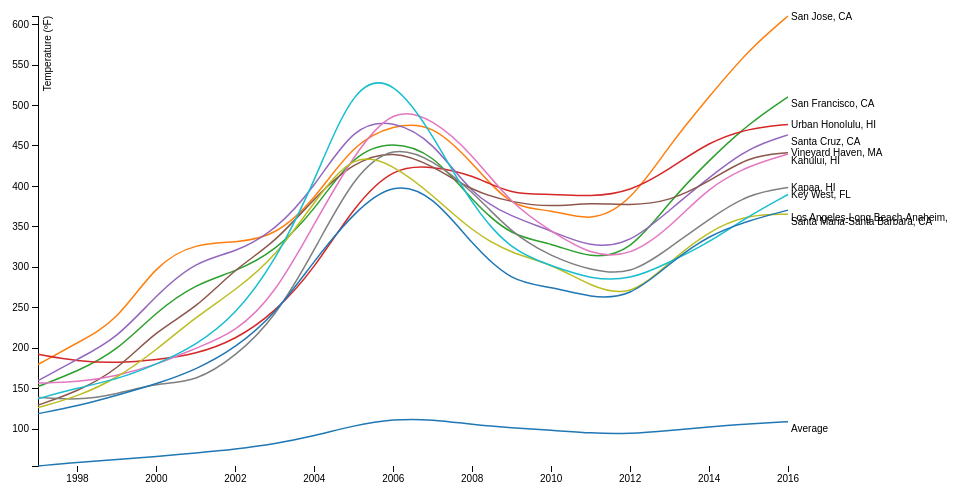
D3 v3 page, settled after 360 driven frames (6 s of simulated time); the page loaded 1 data file(s).



var margin = {top: 20, right: 160, bottom: 30, left: 50},
    width = 960 - margin.left - margin.right,
    height = 500 - margin.top - margin.bottom;

var parseDate = d3.time.format("%Y").parse;

var x = d3.time.scale()
    .range([0, width])
    .domain ([1997,2016]);
     

var y = d3.scale.linear()
    .range([height, 0]);

var color = d3.scale.category10();

var xAxis = d3.svg.axis()
    .scale(x)
    .orient("bottom");

var yAxis = d3.svg.axis()
    .scale(y)
    .orient("left");

var line = d3.svg.line()
    .interpolate("basis")
    .x(function(d) { return x(d.date); })
    .y(function(d) { return y(d.temperature); });

var svg = d3.select("body").append("svg")
    .attr("width", width + margin.left + margin.right)
    .attr("height", height + margin.top + margin.bottom)
  .append("g")
    .attr("transform", "translate(" + margin.left + "," + margin.top + ")");

d3.tsv("data1.tsv", function(error, data) {
  if (error) throw error;

  color.domain(d3.keys(data[0]).filter(function(key) { return key !== "date"; }));

  data.forEach(function(d) {
    d.date = parseDate(d.date);
  });

  var cities = color.domain().map(function(name) {
    return {
      name: name,
      values: data.map(function(d) {
        return {date: d.date, temperature: +d[name]};
      })
    };
  });

  x.domain(d3.extent(data, function(d) { return d.date; }));

  y.domain([
    d3.min(cities, function(c) { return d3.min(c.values, function(v) { return v.temperature; }); }),
    d3.max(cities, function(c) { return d3.max(c.values, function(v) { return v.temperature; }); })
  ]);

  svg.append("g")
      .attr("class", "x axis")
      .attr("transform", "translate(0," + height + ")")
      .call(xAxis);

  svg.append("g")
      .attr("class", "y axis")
      .call(yAxis)
    .append("text")
      .attr("transform", "rotate(-90)")
      .attr("y", 6)
      .attr("dy", ".71em")
      .style("text-anchor", "end")
      .text("Temperature (ºF)");

  var city = svg.selectAll(".city")
      .data(cities)
    .enter().append("g")
      .attr("class", "city");

  city.append("path")
      .attr("class", "line")
      .attr("d", function(d) { return line(d.values); })
      .style("stroke", function(d) { return color(d.name); });

  city.append("text")
      .datum(function(d) { return {name: d.name, value: d.values[d.values.length - 1]}; })
      .filter(function(d,i) {return i % 2 === 1 ? this : null; })
      .attr("transform", function(d) { return "translate(" + x(d.value.date) + "," + y(d.value.temperature) + ")"; })
      .attr("x", 3)
      .attr("dy", ".35em")
      .text(function(d) { return d.name; });

      city.append("text")
          .datum(function(d) { return {name: d.name, value: d.values[d.values.length - 1]}; })
          .filter(function(d,i) {return i % 2 === 0 ? this : null; })
          .attr("transform", function(d) { return "translate(" + x(d.value.date) + "," + y(d.value.temperature - 3) + ")"; })
          .attr("x", 3)
          .attr("dy", ".8em")
          .text(function(d) { return d.name; });

    
      
});



### data: data1.tsv
date	Average	San Jose, CA	San Francisco, CA	Urban Honolulu, HI	Santa Cruz, CA	Vineyard Haven, MA	Kahului, HI	Kapaa, HI	Santa Maria-Santa Barbara, CA	Key West, FL	Los Angeles-Long Beach-Anaheim, CA
1997	54.33	179.8	152.6	192.5	159.8	129.6	156.9	139.2	126.6	137.6	119.1
1998	58.98	206.8	171.3	183.8	186.5	146.5	157.9	135.7	140.2	150.8	128.4
1999	62.13	232.7	196.2	181.6	211.7	172.5	165.6	143	162.6	161.3	141.8
2000	66.06	305	245.4	185.6	265.9	221.9	179.4	156.7	197.7	179.7	155.7
2001	70.5	329.9	279.7	192.6	308	249.1	200	158.2	238.8	203.3	173.2
2002	75.17	330.5	294.6	210.2	318.4	298.8	219.3	189.6	271.7	240.6	200
2003	81.6	338	319.4	243.9	344.7	330.1	266.1	236.8	311.8	306.1	241.3
2004	91.39	383.1	369.9	297.9	398.4	385.7	353.5	320.5	380.9	404.4	308.2
2005	104.5	453.5	441.6	375.2	476	430.7	439.7	413.7	443.5	528	368.2
2006	112.5	476.2	456.2	424.7	482.1	445	498.7	452	427.2	534.8	406.2
2007	112	478	441.2	424.9	456.6	425.8	483.8	432.9	389.5	464.2	389.5
2008	105.6	429.6	382	414.8	388.2	394.2	440.4	394.7	344	375.2	328.2
2009	101.3	371.9	337.2	389.2	362.4	380.1	377.2	341.6	316.8	320	281.2
2010	98.89	372.2	330.5	391.1	345.3	374.4	344.8	313.2	304.7	301.9	276.2
2011	94.72	355.2	310.1	387.2	324.1	380	314.7	296.1	276.4	285.2	262.2
2012	94.01	379.4	318.4	393.2	328.8	376.2	313.1	289.9	262.3	284	262.4
2013	98.21	451.6	381.3	421.3	370.8	381.3	348.9	324.2	306.4	306.2	305
2014	102.8	511	432.6	455.3	410.9	405.8	399.6	359.8	345.6	330.5	340
2015	106.4	568.8	477.6	471.8	448.2	437.6	425.6	391.1	365.4	363.4	357.8
2016	109.1	610.7	510.7	476.7	463.7	441.7	440	398.7	365.7	390	370.7